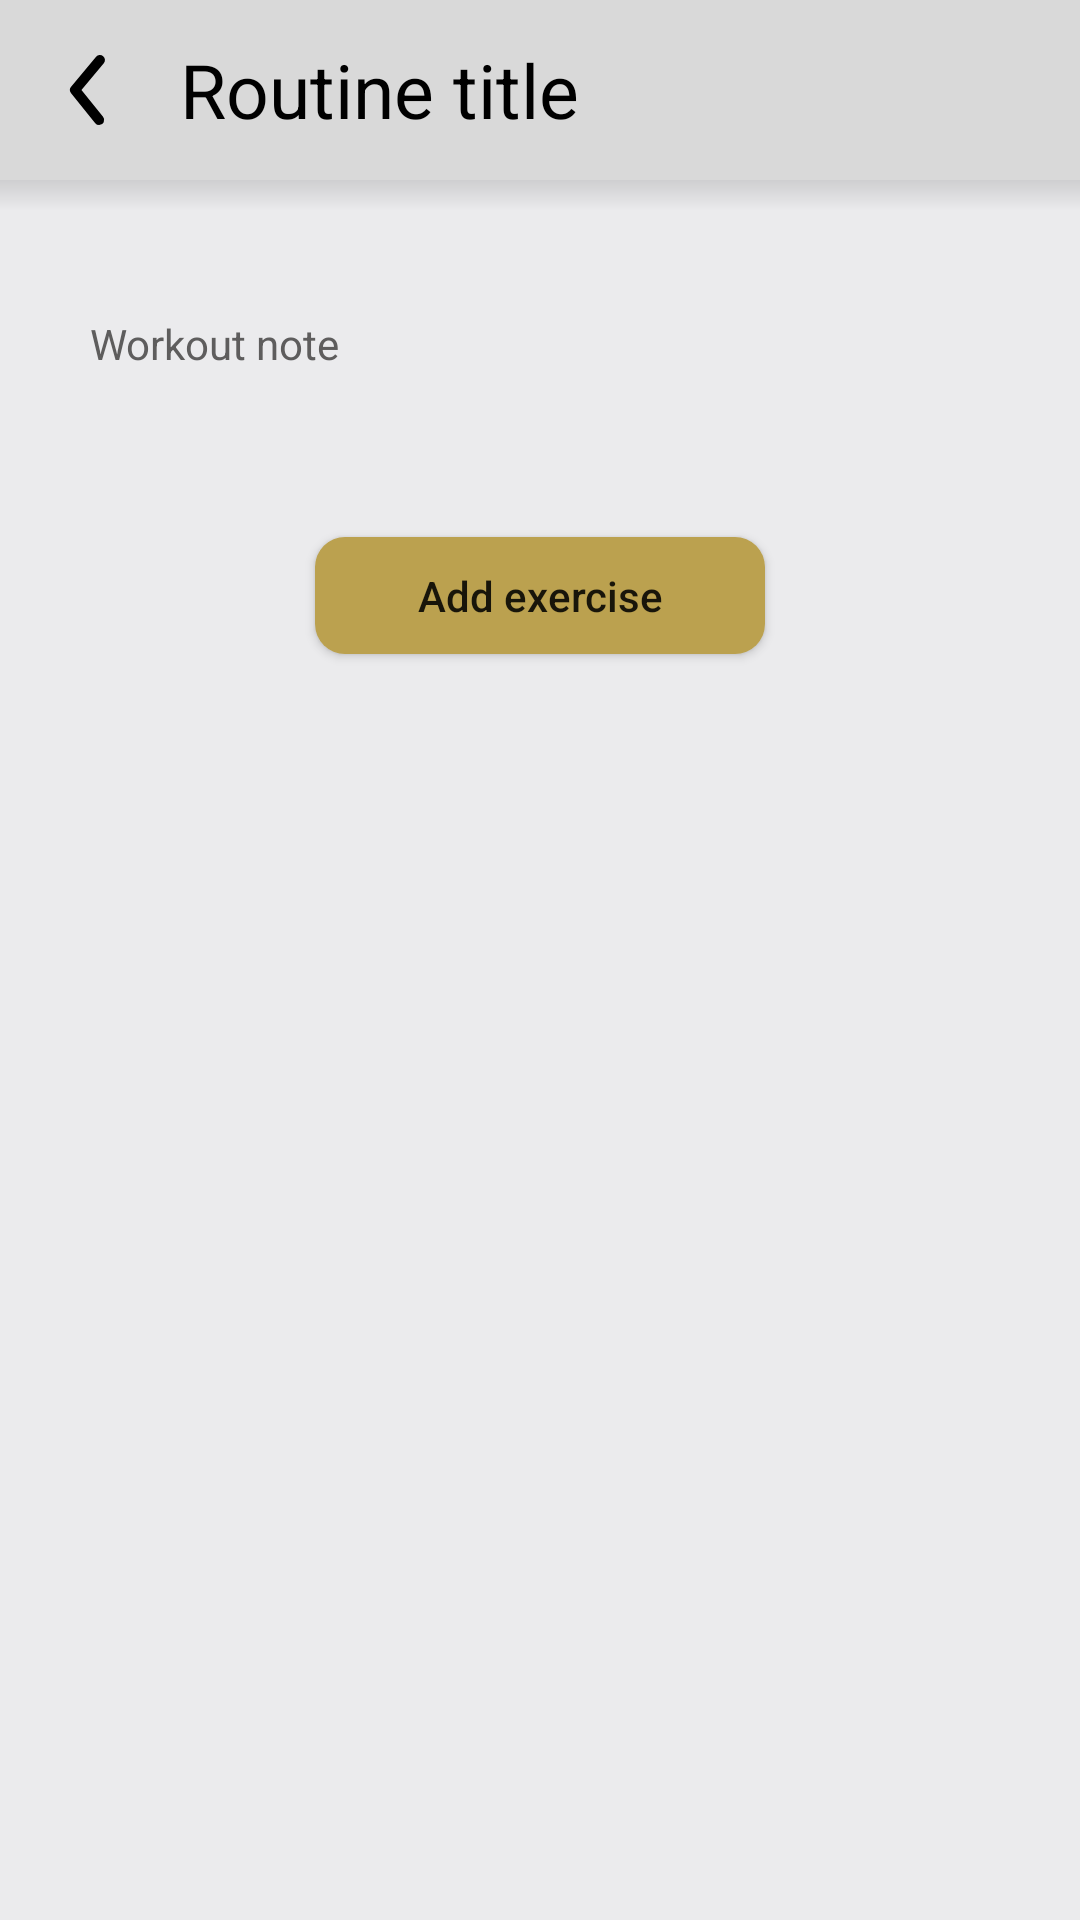

This screen was rendered from an Android layout file. Write that file and the resources it references.
<!-- AndroidManifest.xml: application theme Theme.Olympus -->
<!-- res/layout/fragment_routine_edit.xml -->
<?xml version="1.0" encoding="utf-8"?>
<RelativeLayout xmlns:android="http://schemas.android.com/apk/res/android"
    xmlns:app="http://schemas.android.com/apk/res-auto"
    xmlns:tools="http://schemas.android.com/tools"
    android:layout_width="fill_parent"
    android:layout_height="fill_parent"
    android:background="@color/background"
    tools:context=".presentation.view.RoutineEditFragment">

    <androidx.constraintlayout.widget.ConstraintLayout
        android:id="@+id/headerSummary2"
        android:layout_width="match_parent"
        android:layout_height="60dp"
        android:background="@color/layout"
        app:layout_constraintEnd_toEndOf="parent"
        app:layout_constraintStart_toStartOf="parent"
        app:layout_constraintTop_toTopOf="parent">

        <ImageView
            android:id="@+id/backRouEd"
            android:layout_width="40dp"
            android:layout_height="40dp"
            android:layout_marginStart="10dp"
            android:src="@drawable/back_arrow"
            app:layout_constraintBottom_toBottomOf="parent"
            app:layout_constraintStart_toStartOf="parent"
            app:layout_constraintTop_toTopOf="parent" />

        <EditText
            android:id="@+id/routineTitleEdit"
            android:layout_width="260dp"
            android:layout_height="40dp"
            android:layout_alignParentEnd="true"
            android:layout_marginStart="10dp"
            android:background="@null"
            android:ems="10"
            android:inputType="textPersonName"
            android:text="Routine title"
            android:textColor="@color/black"
            android:textSize="25sp"
            app:layout_constraintBottom_toBottomOf="parent"
            app:layout_constraintStart_toEndOf="@+id/backRouEd"
            app:layout_constraintTop_toTopOf="parent" />

    </androidx.constraintlayout.widget.ConstraintLayout>

    <androidx.core.widget.NestedScrollView
        android:id="@+id/scrollview"
        android:layout_width="match_parent"
        android:layout_height="wrap_content"
        android:layout_below="@+id/headerSummary2"
        app:layout_constraintEnd_toEndOf="parent"
        app:layout_constraintHorizontal_bias="0.0"
        app:layout_constraintStart_toStartOf="parent"
        app:layout_constraintTop_toBottomOf="@+id/headerSummary2">

        <androidx.constraintlayout.widget.ConstraintLayout
            android:layout_width="match_parent"
            android:layout_height="wrap_content"
            app:layout_constraintBottom_toBottomOf="parent"
            app:layout_constraintEnd_toEndOf="parent"
            app:layout_constraintHorizontal_bias="0.0"
            app:layout_constraintStart_toStartOf="parent"
            app:layout_constraintTop_toBottomOf="@+id/dropShadow2"
            app:layout_constraintVertical_bias="0.0">

            <EditText
                android:id="@+id/noteRouEd"
                android:layout_width="match_parent"
                android:layout_height="wrap_content"
                android:layout_marginStart="20dp"
                android:layout_marginTop="40dp"
                android:layout_marginEnd="20dp"
                android:background="@drawable/layout_gray"
                android:paddingHorizontal="10dp"
                android:paddingVertical="5dp"
                android:text="Workout note"
                android:textColor="@color/text"
                android:textSize="14sp"
                app:layout_constraintEnd_toEndOf="parent"
                app:layout_constraintHorizontal_bias="0.0"
                app:layout_constraintStart_toStartOf="parent"
                app:layout_constraintTop_toTopOf="parent" />

            <Button
                android:id="@+id/addExRouEd"
                android:layout_width="150dp"
                android:layout_height="wrap_content"
                android:layout_marginTop="10dp"
                android:layout_marginBottom="20dp"
                android:background="@drawable/button_layout"
                android:minWidth="0dp"
                android:minHeight="0dp"
                android:paddingHorizontal="10dp"
                android:paddingVertical="10dp"
                android:text="Add exercise"
                android:textAllCaps="false"
                app:layout_constraintBottom_toBottomOf="parent"
                app:layout_constraintEnd_toEndOf="parent"
                app:layout_constraintStart_toStartOf="parent"
                app:layout_constraintTop_toBottomOf="@+id/recyclerRouEd"
                app:layout_constraintVertical_bias="0.0" />

            <androidx.recyclerview.widget.RecyclerView
                android:id="@+id/recyclerRouEd"
                android:layout_width="fill_parent"
                android:layout_height="wrap_content"
                android:layout_marginTop="40dp"
                app:layout_constraintEnd_toEndOf="parent"
                app:layout_constraintStart_toStartOf="parent"
                app:layout_constraintTop_toBottomOf="@+id/noteRouEd" />
        </androidx.constraintlayout.widget.ConstraintLayout>
    </androidx.core.widget.NestedScrollView>

    <View
        android:id="@+id/dropShadow2"
        android:layout_width="match_parent"
        android:layout_height="10dp"
        android:layout_below="@id/headerSummary2"
        android:background="@drawable/shadow_reverse"
        app:layout_constraintEnd_toEndOf="parent"
        app:layout_constraintHorizontal_bias="0.0"
        app:layout_constraintStart_toStartOf="parent"
        app:layout_constraintTop_toBottomOf="@+id/headerSummary2" />

</RelativeLayout>
<!-- resources referenced by this layout -->
<resources>
  <color name="background">#EBEBED</color>
  <color name="black">#FF000000</color>
  <color name="layout">#D9D9D9</color>
  <color name="text">#5E5D5D</color>
  <!-- drawable back_arrow (drawable) -->
  <vector xmlns:android="http://schemas.android.com/apk/res/android"
      android:width="24dp"
      android:height="24dp"
      android:viewportWidth="24"
      android:viewportHeight="24">
    <path
        android:fillColor="#FF000000"
        android:pathData="M13.83,19a1,1 0,0 1,-0.78 -0.37l-4.83,-6a1,1 0,0 1,0 -1.27l5,-6a1,1 0,0 1,1.54 1.28L10.29,12l4.32,5.36a1,1 0,0 1,-0.78 1.64z"/>
  </vector>
  <!-- drawable button_layout (drawable) -->
  <?xml version="1.0" encoding="utf-8"?>
  <shape xmlns:android="http://schemas.android.com/apk/res/android">
      <corners android:radius="10dp"/>
      <solid android:color="@color/buttons" />
  </shape>
  <!-- drawable shadow_reverse (drawable) -->
  <?xml version="1.0" encoding="utf-8"?>
  <shape xmlns:android="http://schemas.android.com/apk/res/android">
      <gradient
          android:endColor="#1F000000"
          android:startColor="@android:color/transparent"
          android:angle="90" />
  </shape>
  <style name="Theme.Olympus" parent="Theme.AppCompat.DayNight.NoActionBar">
          
          <item name="colorPrimary">@color/purple_500</item>
          <item name="colorPrimaryVariant">@color/purple_700</item>
          <item name="colorOnPrimary">@color/white</item>
          
          <item name="colorSecondary">@color/teal_200</item>
          <item name="colorSecondaryVariant">@color/teal_700</item>
          <item name="colorOnSecondary">@color/black</item>
          
          <item name="android:statusBarColor">@color/black</item>
          
          <item name="popupMenuBackground">@drawable/menu_background</item>
          <item name="android:popupMenuStyle">@style/popupBGStyle</item>
          <item name="android:alertDialogStyle">@style/RoundedCornersDialog</item>
      </style>
  <color name="buttons">#BBA14F</color>
  <color name="purple_500">#FF6200EE</color>
  <color name="purple_700">#FF3700B3</color>
  <color name="white">#FFFFFFFF</color>
  <color name="teal_200">#FF03DAC5</color>
  <color name="teal_700">#FF018786</color>
  <!-- drawable menu_background (drawable) -->
  <?xml version="1.0" encoding="utf-8"?>
  <shape xmlns:android="http://schemas.android.com/apk/res/android">
      <solid android:color="@color/background" />
      <corners android:radius="20dp"/>
  </shape>
  <style name="popupBGStyle" parent="Widget.MaterialComponents.PopupMenu">
          <item name="android:popupBackground">@drawable/menu_background</item>
      </style>
  <style name="RoundedCornersDialog" parent="@style/Theme.MaterialComponents.Dialog">
          <item name="dialogCornerRadius">20dp</item>
          <item name="backgroundColor">@color/layout</item>
      </style>
</resources>
